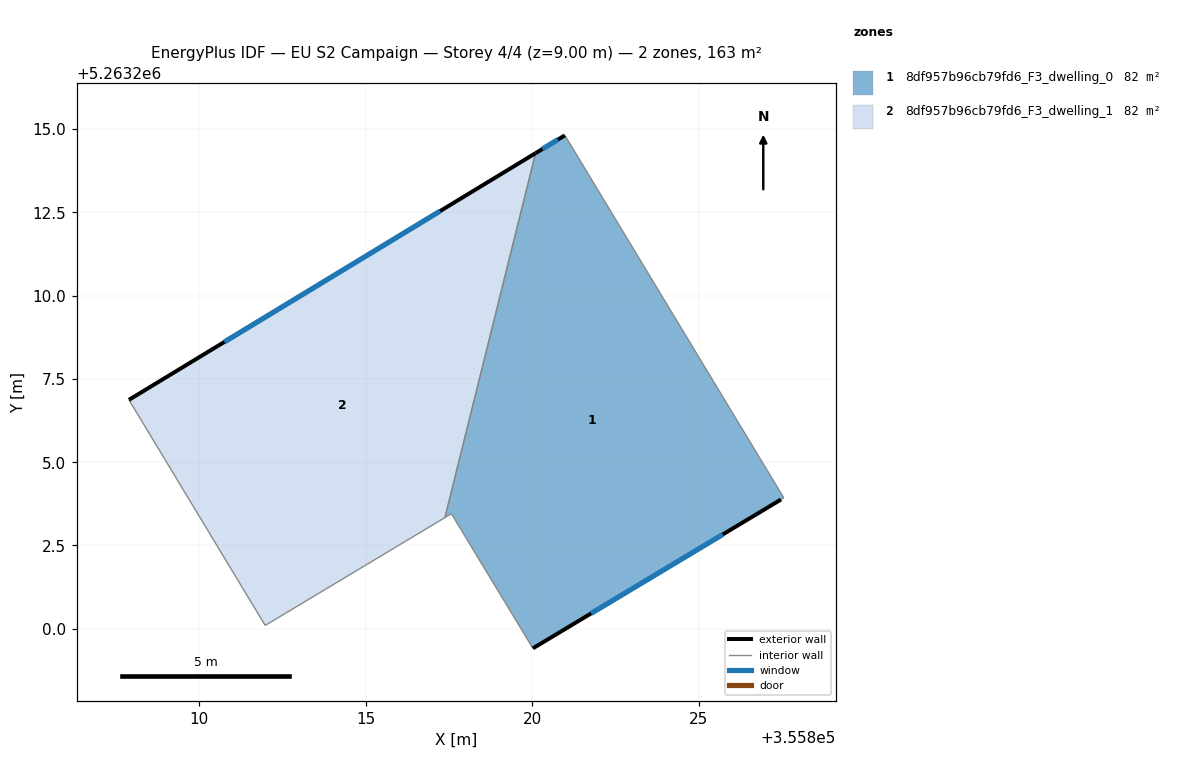
=== STOREY PLAN SPEC (per zone: floor XY polygon, exterior-wall plan segments, windows/doors) ===
zone 1: 8df957b96cb79fd6_F3_dwelling_0  (81.6 m²)
  floor: (355820.98, 5263214.81) (355827.56, 5263203.93) (355827.47, 5263203.88) (355820.02, 5263199.41) (355817.58, 5263203.45) (355817.38, 5263203.34) (355820.10, 5263214.28)
  exterior wall: (355820.98, 5263214.81) – (355820.10, 5263214.28)  [1.0 m]
    window: (355820.78, 5263214.69) – (355820.31, 5263214.40)  [0.9 m²]
  exterior wall: (355820.02, 5263199.41) – (355827.47, 5263203.88)  [8.7 m]
    window: (355821.77, 5263200.46) – (355825.72, 5263202.83)  [7.3 m²]
  interior walls: 5
zone 2: 8df957b96cb79fd6_F3_dwelling_1  (81.6 m²)
  floor: (355820.10, 5263214.28) (355817.38, 5263203.34) (355811.99, 5263200.10) (355807.90, 5263206.87)
  exterior wall: (355820.10, 5263214.28) – (355807.90, 5263206.87)  [14.3 m]
    window: (355817.24, 5263212.54) – (355810.76, 5263208.61)  [12.0 m²]
  interior walls: 3

=== DERIVED (storey summary) ===
Building: EU S2 Campaign
Storey: 4 of 4  (floor level z = 9.00 m)
Storey gross floor area: 163.2 m²
Zones on this storey: 2
  - 8df957b96cb79fd6_F3_dwelling_0: floor 81.6 m²; exterior wall 9.7 m (29.1 m²); 2 window(s) 8.2 m²; WWR 28.1%
  - 8df957b96cb79fd6_F3_dwelling_1: floor 81.6 m²; exterior wall 14.3 m (42.8 m²); 1 window(s) 12.0 m²; WWR 28.1%
Zone adjacency (shared interzone walls):
  - 8df957b96cb79fd6_F3_dwelling_0 ↔ 8df957b96cb79fd6_F3_dwelling_1